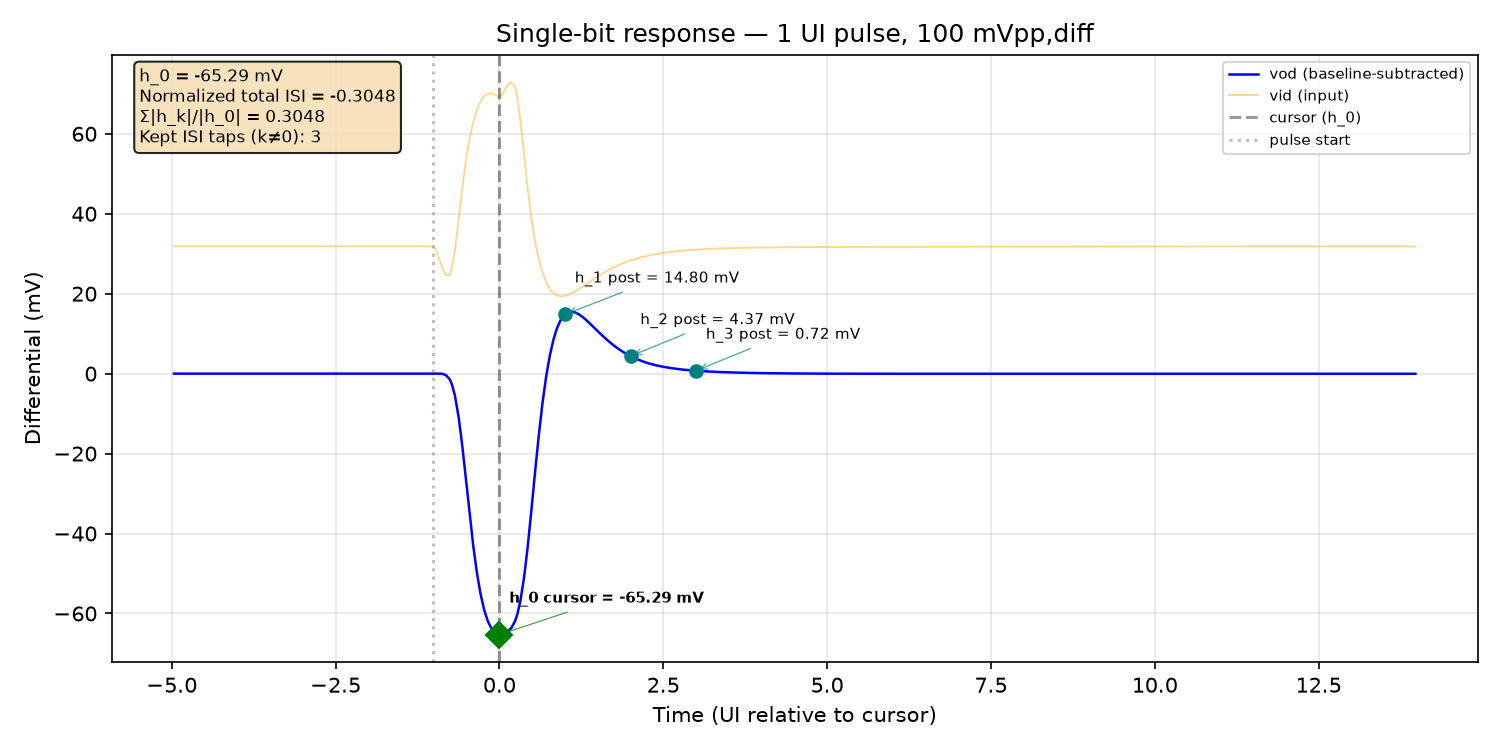

The table this chart was drawn from, first rows:
time_s, v_outp, v_outn, v_inp, v_inn, vod, vid
0.0, 0.0, 1.356, 1.408, 1.376, -1.356, 0.03182
5e-15, 5e-15, 1.356, 1.408, 1.376, -1.356, 0.03182
1e-14, 1e-14, 1.356, 1.408, 1.376, -1.356, 0.03182
2e-14, 2e-14, 1.356, 1.408, 1.376, -1.356, 0.03182
4e-14, 4e-14, 1.356, 1.408, 1.376, -1.356, 0.03182
8e-14, 8e-14, 1.356, 1.408, 1.376, -1.356, 0.03182
1.6e-13, 1.6e-13, 1.356, 1.408, 1.376, -1.356, 0.03182
3.2e-13, 3.2e-13, 1.356, 1.408, 1.376, -1.356, 0.03182
6.4e-13, 6.4e-13, 1.356, 1.408, 1.376, -1.356, 0.03182
1.28e-12, 1.28e-12, 1.356, 1.408, 1.376, -1.356, 0.03182
2.28e-12, 2.28e-12, 1.356, 1.408, 1.376, -1.356, 0.03182
3.28e-12, 3.28e-12, 1.356, 1.408, 1.376, -1.356, 0.03182
4.28e-12, 4.28e-12, 1.356, 1.408, 1.376, -1.356, 0.03182
5.28e-12, 5.28e-12, 1.356, 1.408, 1.376, -1.356, 0.03182
6.28e-12, 6.28e-12, 1.356, 1.408, 1.376, -1.356, 0.03182
7.28e-12, 7.28e-12, 1.356, 1.408, 1.376, -1.356, 0.03182
8.28e-12, 8.28e-12, 1.356, 1.408, 1.376, -1.356, 0.03182
9.28e-12, 9.28e-12, 1.356, 1.408, 1.376, -1.356, 0.03182
1.028e-11, 1.028e-11, 1.356, 1.408, 1.376, -1.356, 0.03182
1.128e-11, 1.128e-11, 1.356, 1.408, 1.376, -1.356, 0.03182
1.228e-11, 1.228e-11, 1.356, 1.408, 1.376, -1.356, 0.03182
1.328e-11, 1.328e-11, 1.356, 1.408, 1.376, -1.356, 0.03182
1.428e-11, 1.428e-11, 1.356, 1.408, 1.376, -1.356, 0.03182
1.528e-11, 1.528e-11, 1.356, 1.408, 1.376, -1.356, 0.03182
1.628e-11, 1.628e-11, 1.356, 1.408, 1.376, -1.356, 0.03182
1.728e-11, 1.728e-11, 1.356, 1.408, 1.376, -1.356, 0.03182
1.828e-11, 1.828e-11, 1.356, 1.408, 1.376, -1.356, 0.03182
1.928e-11, 1.928e-11, 1.356, 1.408, 1.376, -1.356, 0.03182
2.028e-11, 2.028e-11, 1.356, 1.408, 1.376, -1.356, 0.03182
2.128e-11, 2.128e-11, 1.356, 1.408, 1.376, -1.356, 0.03182
2.228e-11, 2.228e-11, 1.356, 1.408, 1.376, -1.356, 0.03182
2.328e-11, 2.328e-11, 1.356, 1.408, 1.376, -1.356, 0.03182
2.428e-11, 2.428e-11, 1.356, 1.408, 1.376, -1.356, 0.03182
2.528e-11, 2.528e-11, 1.356, 1.408, 1.376, -1.356, 0.03182
2.628e-11, 2.628e-11, 1.356, 1.408, 1.376, -1.356, 0.03182
2.728e-11, 2.728e-11, 1.356, 1.408, 1.376, -1.356, 0.03182
2.828e-11, 2.828e-11, 1.356, 1.408, 1.376, -1.356, 0.03182
2.928e-11, 2.928e-11, 1.356, 1.408, 1.376, -1.356, 0.03182
3.028e-11, 3.028e-11, 1.356, 1.408, 1.376, -1.356, 0.03182
3.128e-11, 3.128e-11, 1.356, 1.408, 1.376, -1.356, 0.03182
3.228e-11, 3.228e-11, 1.356, 1.408, 1.376, -1.356, 0.03182
3.328e-11, 3.328e-11, 1.356, 1.408, 1.376, -1.356, 0.03182
3.428e-11, 3.428e-11, 1.356, 1.408, 1.376, -1.356, 0.03182
3.4405e-11, 3.4405e-11, 1.356, 1.408, 1.376, -1.356, 0.03182
3.4655e-11, 3.4655e-11, 1.356, 1.408, 1.376, -1.356, 0.03182
3.5155e-11, 3.5155e-11, 1.356, 1.408, 1.376, -1.356, 0.03182
3.6155e-11, 3.6155e-11, 1.356, 1.408, 1.376, -1.356, 0.03182
3.7155e-11, 3.7155e-11, 1.356, 1.408, 1.376, -1.356, 0.03182
3.8155e-11, 3.8155e-11, 1.356, 1.408, 1.376, -1.356, 0.03182
3.9155e-11, 3.9155e-11, 1.356, 1.408, 1.376, -1.356, 0.03182
4.0155e-11, 4.0155e-11, 1.356, 1.408, 1.376, -1.356, 0.03182
4.1155e-11, 4.1155e-11, 1.356, 1.408, 1.376, -1.356, 0.03182
4.2155e-11, 4.2155e-11, 1.356, 1.408, 1.376, -1.356, 0.03182
4.3155e-11, 4.3155e-11, 1.356, 1.408, 1.376, -1.356, 0.03182
4.4155e-11, 4.4155e-11, 1.356, 1.408, 1.376, -1.356, 0.03182
4.5155e-11, 4.5155e-11, 1.356, 1.408, 1.376, -1.356, 0.03182
4.6155e-11, 4.6155e-11, 1.356, 1.408, 1.376, -1.356, 0.03182
4.7155e-11, 4.7155e-11, 1.356, 1.408, 1.376, -1.356, 0.03182
4.8155e-11, 4.8155e-11, 1.356, 1.408, 1.376, -1.356, 0.03182
4.9155e-11, 4.9155e-11, 1.356, 1.408, 1.376, -1.356, 0.03182
... 1,562 more rows
